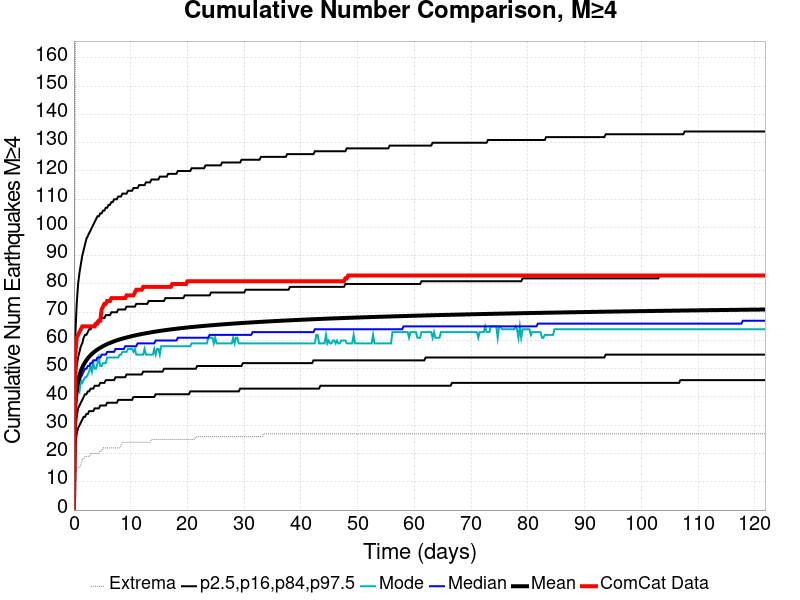

The data file committed next to this chart (first rows):
Time (days), ComCat Data, Simulation Mean, Simulation Median, Simulation Mode, Simulation Minimum, Simulation Maximum, 2.5 %-ile, 16 %-ile, 84 %-ile, 97.5 %-ile
0.0, 0.0, 0.0, 0.0, 0.0, 0.0, 0.0, 0.0, 0.0, 0.0, 0.0
0.244, 55.0, 37.37, 36.0, 36.0, 11.0, 173.0, 23.0, 29.0, 44.0, 62.0
0.4881, 61.0, 42.73, 41.0, 39.0, 15.0, 195.0, 27.0, 33.0, 51.0, 73.0
0.7321, 62.0, 45.72, 44.0, 43.0, 15.0, 219.0, 29.0, 36.0, 54.0, 80.0
0.9761, 63.0, 47.73, 46.0, 42.0, 15.0, 228.0, 30.0, 37.0, 56.0, 84.0
1.22, 64.0, 49.24, 47.0, 46.0, 16.0, 236.0, 31.0, 38.0, 58.0, 87.0
1.464, 65.0, 50.45, 48.0, 45.0, 18.0, 241.0, 32.0, 39.0, 59.0, 90.0
1.708, 65.0, 51.45, 49.0, 46.0, 18.0, 246.0, 33.0, 40.0, 61.0, 92.0
1.952, 65.0, 52.3, 50.0, 47.0, 19.0, 248.0, 33.0, 41.0, 62.0, 94.0
2.196, 65.0, 53.04, 50.0, 47.0, 19.0, 249.0, 34.0, 41.0, 62.0, 96.0
2.44, 65.0, 53.69, 51.0, 48.0, 19.0, 253.0, 34.0, 42.0, 63.0, 97.0
2.684, 65.0, 54.28, 51.0, 49.0, 19.0, 256.0, 35.0, 42.0, 64.0, 98.0
2.928, 65.0, 54.81, 52.0, 51.0, 20.0, 257.0, 35.0, 43.0, 64.0, 99.0
3.172, 65.0, 55.28, 52.0, 49.0, 20.0, 259.0, 35.0, 43.0, 65.0, 100.0
3.416, 65.0, 55.72, 53.0, 52.0, 20.0, 260.0, 35.0, 43.0, 65.0, 101.0
3.66, 65.0, 56.11, 53.0, 50.0, 20.0, 261.0, 36.0, 44.0, 66.0, 102.0
3.904, 66.0, 56.48, 53.0, 50.0, 20.0, 261.0, 36.0, 44.0, 66.0, 103.0
4.148, 66.0, 56.83, 54.0, 52.0, 20.0, 263.0, 36.0, 44.0, 67.0, 104.0
4.392, 67.0, 57.15, 54.0, 54.0, 20.0, 265.0, 36.0, 44.0, 67.0, 104.0
4.636, 67.0, 57.45, 54.0, 51.0, 21.0, 266.0, 37.0, 45.0, 67.0, 105.0
4.881, 71.0, 57.73, 55.0, 51.0, 21.0, 271.0, 37.0, 45.0, 68.0, 105.0
5.125, 72.0, 58, 55.0, 52.0, 22.0, 271.0, 37.0, 45.0, 68.0, 106.0
5.369, 73.0, 58.26, 55.0, 52.0, 22.0, 272.0, 37.0, 45.0, 68.0, 106.0
5.613, 73.0, 58.5, 55.0, 52.0, 22.0, 273.0, 37.0, 46.0, 69.0, 107.0
5.857, 74.0, 58.72, 56.0, 54.0, 22.0, 277.0, 38.0, 46.0, 69.0, 107.0
6.101, 74.0, 58.94, 56.0, 54.0, 22.0, 277.0, 38.0, 46.0, 69.0, 108.0
6.345, 74.0, 59.15, 56.0, 54.0, 22.0, 302.0, 38.0, 46.0, 69.0, 108.0
6.589, 75.0, 59.35, 56.0, 54.0, 22.0, 310.0, 38.0, 46.0, 70.0, 109.0
6.833, 75.0, 59.54, 56.0, 54.0, 22.0, 318.0, 38.0, 46.0, 70.0, 109.0
7.077, 75.0, 59.72, 56.0, 54.0, 22.0, 324.0, 38.0, 46.0, 70.0, 110.0
7.321, 75.0, 59.9, 57.0, 54.0, 22.0, 329.0, 38.0, 47.0, 70.0, 110.0
7.565, 75.0, 60.08, 57.0, 54.0, 22.0, 337.0, 38.0, 47.0, 70.0, 110.0
7.809, 75.0, 60.23, 57.0, 54.0, 22.0, 340.0, 39.0, 47.0, 71.0, 111.0
8.053, 75.0, 60.39, 57.0, 55.0, 22.0, 340.0, 39.0, 47.0, 71.0, 111.0
8.297, 75.0, 60.54, 57.0, 55.0, 23.0, 343.0, 39.0, 47.0, 71.0, 111.0
8.541, 75.0, 60.68, 57.0, 56.0, 24.0, 348.0, 39.0, 47.0, 71.0, 112.0
8.785, 75.0, 60.82, 57.0, 56.0, 24.0, 349.0, 39.0, 47.0, 71.0, 112.0
9.029, 75.0, 60.95, 58.0, 56.0, 24.0, 360.0, 39.0, 47.0, 71.0, 112.0
9.273, 76.0, 61.08, 58.0, 56.0, 24.0, 365.0, 39.0, 48.0, 72.0, 112.0
9.517, 76.0, 61.21, 58.0, 57.0, 24.0, 370.0, 39.0, 48.0, 72.0, 113.0
9.761, 76.0, 61.33, 58.0, 57.0, 24.0, 371.0, 39.0, 48.0, 72.0, 113.0
10.01, 76.0, 61.45, 58.0, 57.0, 24.0, 374.0, 39.0, 48.0, 72.0, 113.0
10.25, 76.0, 61.57, 58.0, 57.0, 24.0, 375.0, 39.0, 48.0, 72.0, 113.0
10.49, 76.0, 61.68, 58.0, 56.0, 24.0, 380.0, 40.0, 48.0, 72.0, 114.0
10.74, 77.0, 61.79, 58.0, 57.0, 24.0, 386.0, 40.0, 48.0, 72.0, 114.0
10.98, 78.0, 61.9, 58.0, 55.0, 24.0, 386.0, 40.0, 48.0, 73.0, 114.0
11.23, 78.0, 62.01, 59.0, 55.0, 24.0, 389.0, 40.0, 48.0, 73.0, 114.0
11.47, 78.0, 62.11, 59.0, 55.0, 24.0, 390.0, 40.0, 48.0, 73.0, 115.0
11.71, 78.0, 62.21, 59.0, 55.0, 24.0, 392.0, 40.0, 48.0, 73.0, 115.0
11.96, 78.0, 62.31, 59.0, 55.0, 24.0, 394.0, 40.0, 48.0, 73.0, 115.0
12.2, 79.0, 62.4, 59.0, 55.0, 24.0, 394.0, 40.0, 49.0, 73.0, 115.0
12.45, 79.0, 62.49, 59.0, 57.0, 24.0, 395.0, 40.0, 49.0, 73.0, 115.0
12.69, 79.0, 62.58, 59.0, 55.0, 24.0, 395.0, 40.0, 49.0, 73.0, 116.0
12.93, 79.0, 62.67, 59.0, 55.0, 24.0, 397.0, 40.0, 49.0, 73.0, 116.0
13.18, 79.0, 62.76, 59.0, 55.0, 24.0, 399.0, 40.0, 49.0, 74.0, 116.0
13.42, 79.0, 62.85, 59.0, 55.0, 24.0, 399.0, 40.0, 49.0, 74.0, 116.0
13.67, 79.0, 62.93, 59.0, 55.0, 25.0, 399.0, 40.0, 49.0, 74.0, 117.0
13.91, 79.0, 63.02, 59.0, 55.0, 25.0, 400.0, 40.0, 49.0, 74.0, 117.0
14.15, 79.0, 63.1, 59.0, 57.0, 25.0, 401.0, 40.0, 49.0, 74.0, 117.0
14.4, 79.0, 63.18, 60.0, 55.0, 25.0, 402.0, 41.0, 49.0, 74.0, 117.0
... 440 more rows
